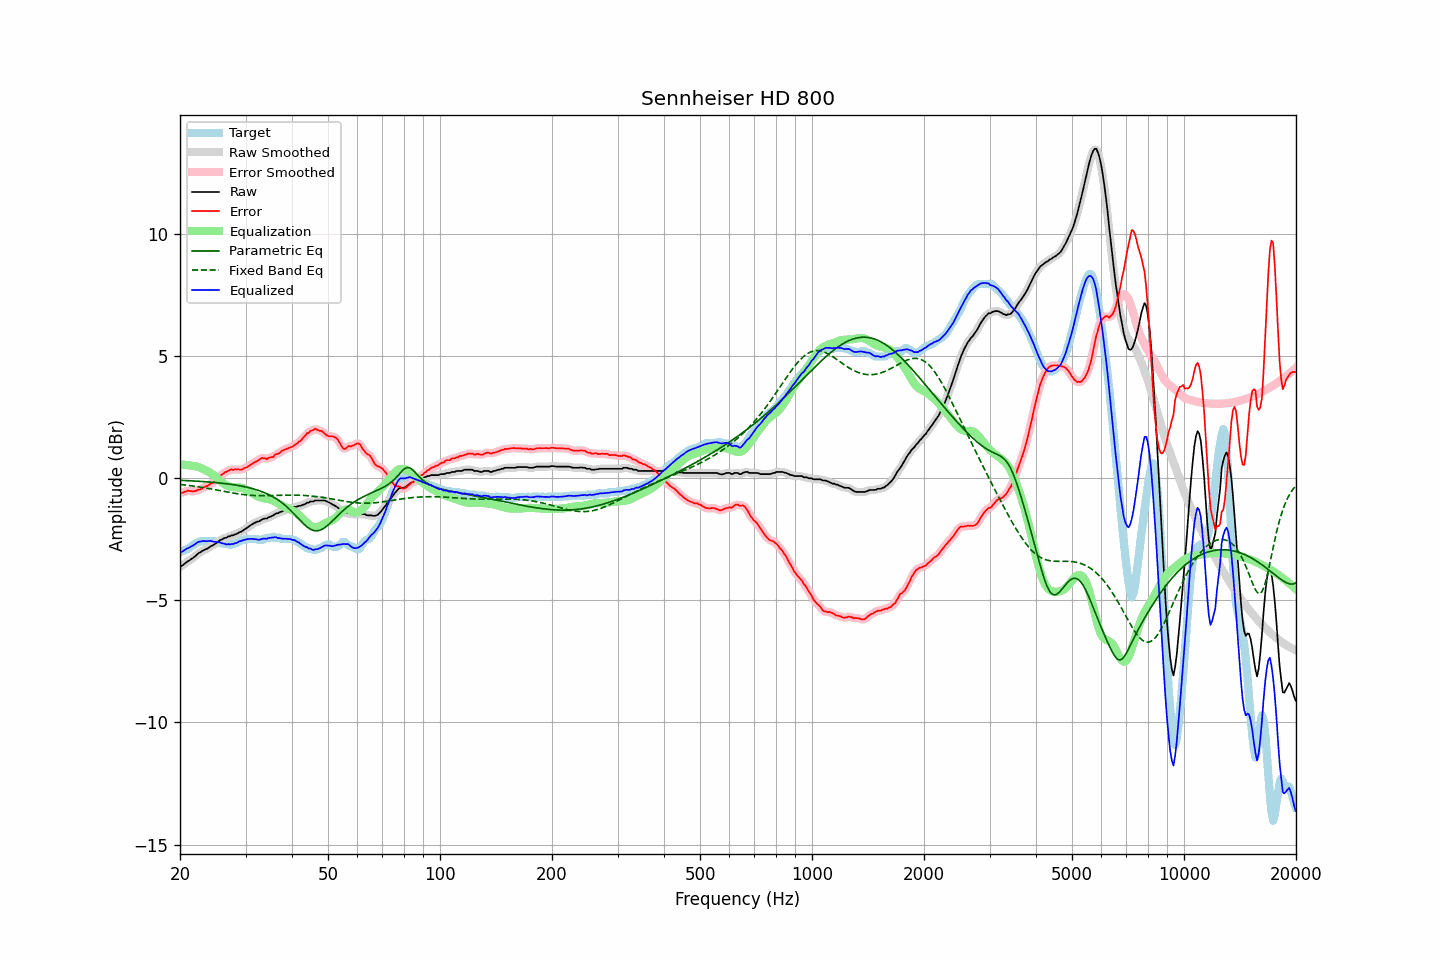

Source data for this figure (header and first rows):
frequency, raw, error, smoothed, error_smoothed, equalization, parametric_eq, fixed_band_eq, equalized_raw, equalized_smoothed, target
20.00, -3.61, -0.59, -3.62, -0.60, 0.58, -0.08, -0.25, -3.03, -3.04, -3.02
20.20, -3.58, -0.59, -3.58, -0.58, 0.57, -0.08, -0.25, -3.01, -3.00, -2.99
20.40, -3.54, -0.58, -3.53, -0.56, 0.57, -0.08, -0.26, -2.98, -2.97, -2.96
20.61, -3.48, -0.54, -3.49, -0.55, 0.56, -0.09, -0.27, -2.93, -2.93, -2.94
20.81, -3.43, -0.53, -3.44, -0.53, 0.55, -0.09, -0.28, -2.88, -2.89, -2.90
21.02, -3.39, -0.50, -3.39, -0.51, 0.54, -0.09, -0.28, -2.85, -2.85, -2.89
21.23, -3.35, -0.52, -3.35, -0.52, 0.53, -0.10, -0.29, -2.82, -2.82, -2.83
21.44, -3.30, -0.52, -3.31, -0.52, 0.52, -0.10, -0.30, -2.78, -2.79, -2.78
21.66, -3.26, -0.53, -3.26, -0.53, 0.51, -0.10, -0.31, -2.75, -2.75, -2.73
21.87, -3.21, -0.52, -3.21, -0.52, 0.50, -0.11, -0.32, -2.71, -2.70, -2.69
22.09, -3.15, -0.51, -3.15, -0.50, 0.49, -0.11, -0.33, -2.66, -2.66, -2.64
22.31, -3.09, -0.47, -3.10, -0.48, 0.48, -0.11, -0.34, -2.62, -2.62, -2.62
22.54, -3.04, -0.46, -3.05, -0.46, 0.46, -0.12, -0.35, -2.59, -2.59, -2.59
22.76, -3.01, -0.44, -3.01, -0.43, 0.43, -0.12, -0.36, -2.58, -2.58, -2.58
22.99, -2.96, -0.39, -2.97, -0.39, 0.40, -0.13, -0.37, -2.57, -2.57, -2.58
23.22, -2.93, -0.36, -2.94, -0.36, 0.37, -0.13, -0.38, -2.57, -2.57, -2.58
23.45, -2.90, -0.33, -2.90, -0.33, 0.34, -0.14, -0.39, -2.57, -2.57, -2.58
23.69, -2.87, -0.31, -2.87, -0.30, 0.30, -0.14, -0.40, -2.57, -2.57, -2.57
23.92, -2.83, -0.27, -2.83, -0.26, 0.27, -0.15, -0.42, -2.57, -2.56, -2.57
24.16, -2.78, -0.22, -2.79, -0.23, 0.23, -0.15, -0.43, -2.56, -2.57, -2.57
24.40, -2.75, -0.18, -2.75, -0.19, 0.18, -0.16, -0.44, -2.57, -2.57, -2.57
24.65, -2.72, -0.16, -2.72, -0.15, 0.13, -0.16, -0.45, -2.60, -2.59, -2.57
24.89, -2.67, -0.10, -2.68, -0.09, 0.08, -0.17, -0.46, -2.60, -2.60, -2.57
25.14, -2.63, -0.01, -2.63, -0.02, 0.02, -0.17, -0.48, -2.61, -2.61, -2.62
25.39, -2.57, 0.05, -2.58, 0.05, -0.04, -0.18, -0.49, -2.61, -2.62, -2.62
25.65, -2.52, 0.12, -2.53, 0.11, -0.10, -0.19, -0.50, -2.62, -2.63, -2.64
25.91, -2.50, 0.16, -2.49, 0.16, -0.15, -0.20, -0.51, -2.66, -2.64, -2.66
26.16, -2.46, 0.20, -2.47, 0.21, -0.20, -0.20, -0.53, -2.67, -2.67, -2.66
26.43, -2.43, 0.26, -2.44, 0.24, -0.25, -0.21, -0.54, -2.68, -2.69, -2.69
26.69, -2.42, 0.27, -2.41, 0.28, -0.29, -0.22, -0.55, -2.71, -2.70, -2.69
26.96, -2.37, 0.32, -2.39, 0.32, -0.31, -0.23, -0.56, -2.69, -2.70, -2.69
27.23, -2.37, 0.34, -2.37, 0.34, -0.33, -0.24, -0.57, -2.71, -2.70, -2.71
27.50, -2.33, 0.38, -2.34, 0.36, -0.35, -0.24, -0.59, -2.68, -2.69, -2.72
27.77, -2.33, 0.34, -2.33, 0.36, -0.36, -0.25, -0.60, -2.69, -2.68, -2.68
28.05, -2.29, 0.37, -2.30, 0.37, -0.36, -0.26, -0.61, -2.66, -2.66, -2.67
28.33, -2.28, 0.36, -2.28, 0.37, -0.37, -0.27, -0.62, -2.65, -2.64, -2.65
28.62, -2.24, 0.37, -2.24, 0.37, -0.37, -0.29, -0.63, -2.61, -2.61, -2.62
28.90, -2.20, 0.37, -2.21, 0.36, -0.37, -0.30, -0.64, -2.58, -2.59, -2.57
29.19, -2.18, 0.36, -2.18, 0.37, -0.38, -0.31, -0.65, -2.56, -2.56, -2.54
29.48, -2.14, 0.38, -2.14, 0.38, -0.40, -0.32, -0.66, -2.54, -2.54, -2.52
29.78, -2.09, 0.43, -2.10, 0.41, -0.42, -0.34, -0.67, -2.51, -2.52, -2.52
30.08, -2.05, 0.44, -2.05, 0.45, -0.45, -0.35, -0.67, -2.50, -2.50, -2.49
30.38, -2.00, 0.48, -2.01, 0.48, -0.48, -0.37, -0.68, -2.49, -2.49, -2.48
30.68, -1.96, 0.52, -1.96, 0.52, -0.52, -0.38, -0.69, -2.48, -2.48, -2.49
30.99, -1.91, 0.57, -1.92, 0.57, -0.56, -0.40, -0.69, -2.47, -2.47, -2.49
31.30, -1.87, 0.60, -1.87, 0.61, -0.60, -0.42, -0.70, -2.48, -2.48, -2.48
31.61, -1.83, 0.64, -1.83, 0.64, -0.65, -0.43, -0.70, -2.48, -2.48, -2.48
31.93, -1.80, 0.68, -1.81, 0.68, -0.69, -0.45, -0.70, -2.49, -2.49, -2.48
32.24, -1.77, 0.71, -1.78, 0.71, -0.72, -0.47, -0.71, -2.50, -2.50, -2.48
32.57, -1.76, 0.76, -1.75, 0.76, -0.75, -0.50, -0.71, -2.52, -2.51, -2.52
32.89, -1.72, 0.80, -1.72, 0.80, -0.78, -0.52, -0.71, -2.50, -2.50, -2.52
33.22, -1.68, 0.84, -1.69, 0.83, -0.80, -0.54, -0.71, -2.48, -2.48, -2.53
33.55, -1.65, 0.82, -1.66, 0.83, -0.81, -0.57, -0.71, -2.46, -2.47, -2.48
33.89, -1.64, 0.83, -1.64, 0.82, -0.82, -0.60, -0.71, -2.47, -2.47, -2.47
34.23, -1.64, 0.79, -1.63, 0.82, -0.83, -0.63, -0.71, -2.48, -2.46, -2.43
34.57, -1.59, 0.84, -1.60, 0.83, -0.85, -0.66, -0.71, -2.44, -2.45, -2.43
34.92, -1.57, 0.86, -1.58, 0.84, -0.86, -0.69, -0.70, -2.43, -2.44, -2.43
35.27, -1.54, 0.87, -1.54, 0.87, -0.88, -0.72, -0.70, -2.42, -2.42, -2.42
35.62, -1.51, 0.87, -1.51, 0.91, -0.91, -0.76, -0.70, -2.42, -2.41, -2.39
35.97, -1.46, 0.97, -1.47, 0.95, -0.94, -0.80, -0.70, -2.41, -2.41, -2.43
... 635 more rows
